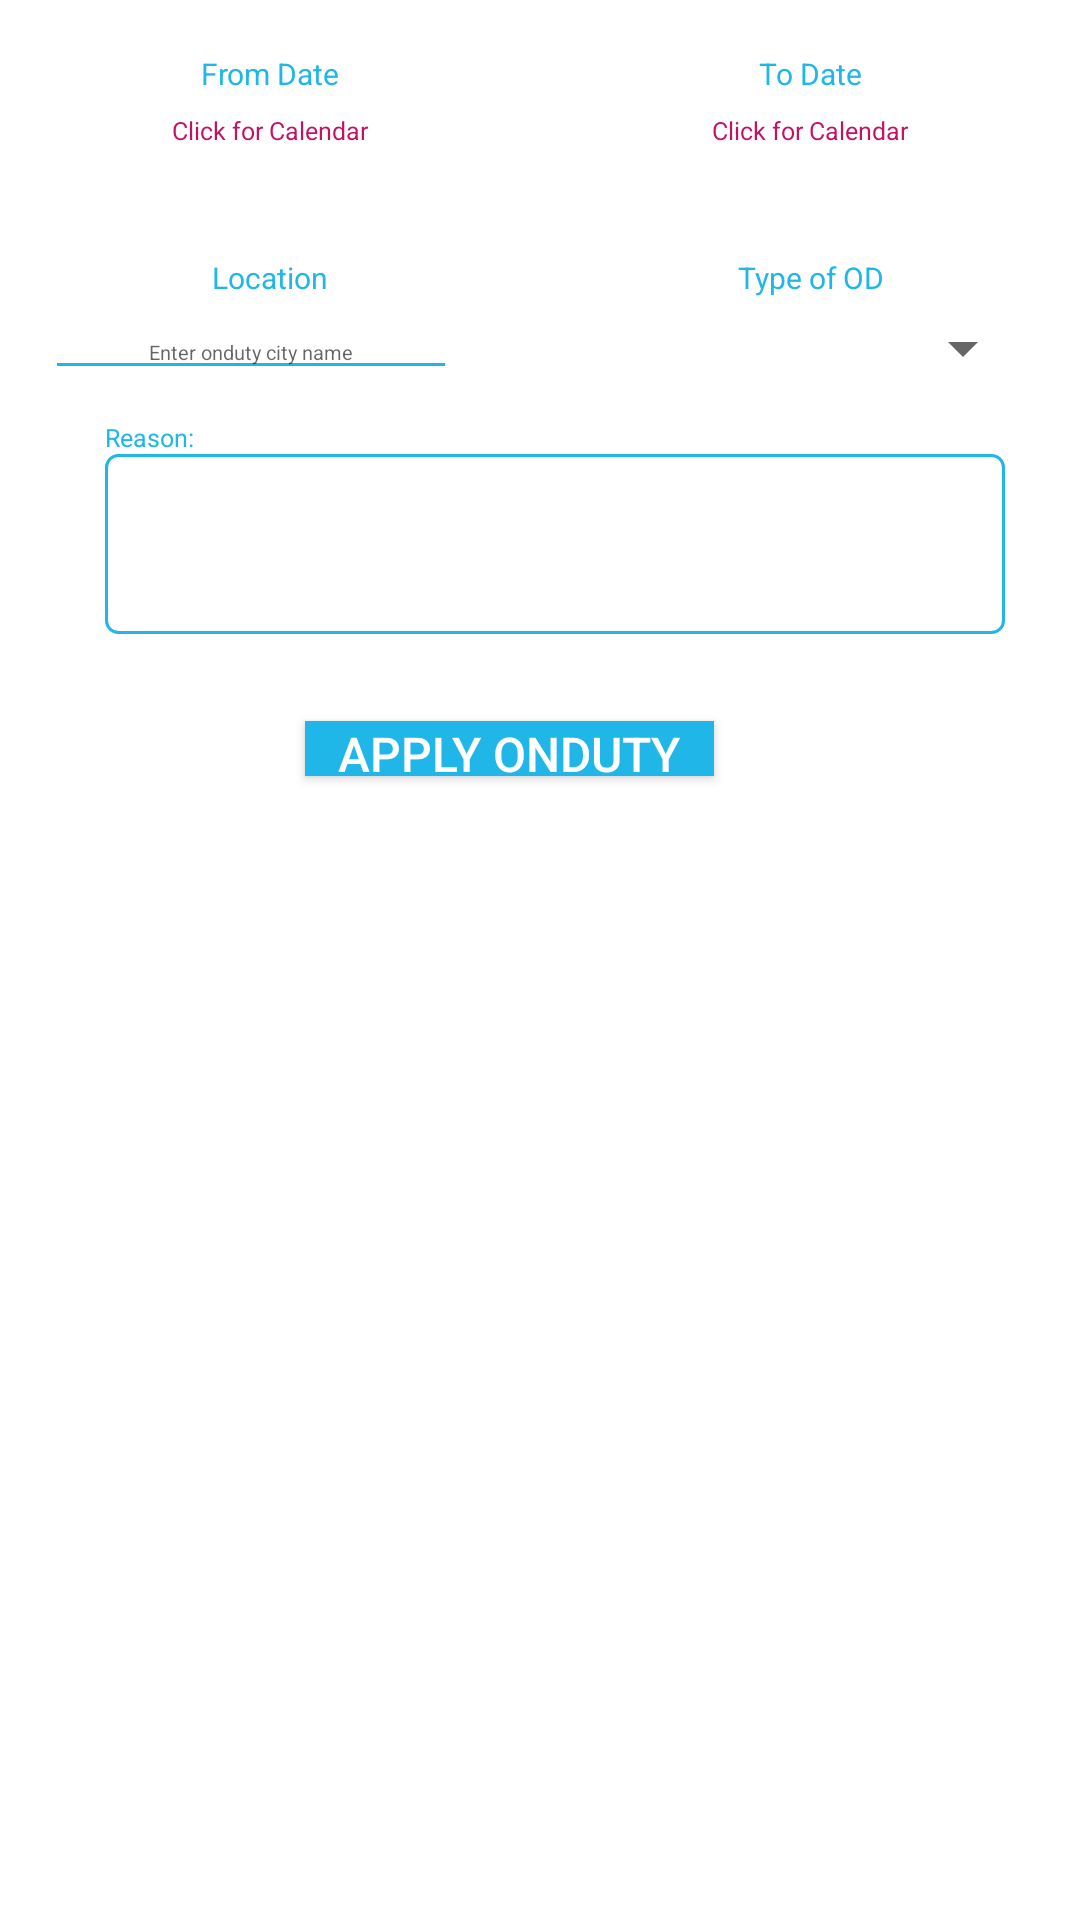

Reconstruct the res/layout file that produces this screen, plus the resources it refers to.
<!-- AndroidManifest.xml: application theme AppTheme.NoActionBar -->
<!-- res/layout/fragment_applyonduty.xml -->
<?xml version="1.0" encoding="utf-8"?>
<ScrollView
    xmlns:android="http://schemas.android.com/apk/res/android"
    android:layout_width="match_parent"
    android:layout_height="match_parent"
    android:background="#ffffff"
    >

    <LinearLayout
        android:layout_width="match_parent"
        android:layout_height="wrap_content"
        android:orientation="vertical"
        android:layout_margin="15dp"
        >
        <LinearLayout
            android:layout_width="match_parent"
            android:layout_height="wrap_content"
            android:orientation="horizontal"
            android:gravity="center_vertical"


            >


            <TextView
                android:id="@+id/fromdateondutylabel_TV"
                android:layout_width="0dp"
                android:layout_height="wrap_content"
                android:text="From Date"
                android:textSize="30px"

                android:layout_weight="1"

                android:gravity="center"
                android:textColor="#20b6e8"
                />

            <TextView

                android:layout_width="0dp"
                android:layout_height="wrap_content"
                android:layout_weight=".2"
                android:gravity="center"
                android:text=""
                android:textColor="#20b6e8"

                android:textStyle="bold" />

            <TextView
                android:id="@+id/todateondutylabel_TV"
                android:layout_width="0dp"
                android:layout_height="wrap_content"

                android:text="To Date"
                android:textSize="30px"
                android:gravity="center"
                android:layout_weight="1"
                android:textColor="#20b6e8"
                />

        </LinearLayout>
        <LinearLayout
            android:layout_width="match_parent"
            android:layout_height="wrap_content"
            android:orientation="horizontal"
            android:gravity="center_vertical"

            >


            <TextView
                android:id="@+id/clickfromdateonduty_TV"
                android:layout_width="0dp"
                android:layout_height="wrap_content"
                android:text="Click for Calendar"
                android:textSize="25px"

                android:layout_weight="1"

                android:gravity="center"
                android:textColor="#c51162"
                />

            <TextView
                android:layout_width="0dp"
                android:layout_height="wrap_content"
                android:layout_weight=".2"
                android:gravity="center"
                android:text=""
                android:textColor="#20b6e8"

                android:textStyle="bold" />

            <TextView
                android:id="@+id/clicktodateonduty_TV"
                android:layout_width="0dp"
                android:layout_height="wrap_content"
                android:textSize="25px"
                android:text="Click for Calendar"

                android:gravity="center"
                android:layout_weight="1"
                android:textColor="#c51162"
                />
        </LinearLayout>



        <LinearLayout
            android:layout_width="match_parent"
            android:layout_height="wrap_content"
            android:orientation="horizontal"
            android:gravity="center_vertical"
            android:layout_marginTop="30dp"

            >


            <TextView
                android:id="@+id/locationondutylabel_TV"
                android:layout_width="0dp"
                android:layout_height="wrap_content"
                android:text="Location"
                android:textSize="30px"

                android:layout_weight="1"

                android:gravity="center"
                android:textColor="#20b6e8"
                />

            <TextView
                android:id="@+id/textView2"
                android:layout_width="0dp"
                android:layout_height="wrap_content"
                android:layout_weight=".2"
                android:gravity="center"
                android:text=""
                android:textColor="#20b6e8"

                android:textStyle="bold" />

            <TextView
                android:id="@+id/typeofondutylabel_TV"
                android:layout_width="0dp"
                android:layout_height="wrap_content"

                android:text="Type of OD"
                android:textSize="30px"
                android:gravity="center"
                android:layout_weight="1"
                android:textColor="#20b6e8"
                />

        </LinearLayout>
        <LinearLayout
            android:layout_width="match_parent"
            android:layout_height="wrap_content"
            android:orientation="horizontal"
            android:gravity="center_vertical"
            >


            <EditText
                android:id="@+id/locationonduty_ET"
                android:layout_width="2dp"
                android:layout_height="wrap_content"
                android:layout_weight="1"
                android:backgroundTint="#20b6e8"
                android:digits="abcdefghijklmnopqrstuvwxyzABCDEFGHIJKLMNOPQRSTUVWXYZ "
                android:gravity="center"
                android:hint="Enter onduty city name"
                android:inputType="text"
                android:maxLength="35"
                android:textColor="#354049"
                android:textSize="20px" />

            <TextView

                android:layout_width="0dp"
                android:layout_height="wrap_content"
                android:layout_weight=".2"
                android:gravity="center"
                android:text=""
                android:textColor="#20b6e8"

                android:textStyle="bold" />

            <Spinner
                android:id="@+id/typeofonduty_SP"
                android:layout_width="30dp"
                android:layout_height="wrap_content"
                android:hint="Select"
                android:gravity="center"
                android:layout_weight="1"
                android:digits="abcdefghijklmnopqrstuvwxyzABCDEFGHIJKLMNOPQRSTUVWXYZ"
                
                />

        </LinearLayout>


        <LinearLayout
            android:layout_width="fill_parent"
            android:layout_height="fill_parent"
            android:background="#FFFFFF"
            android:layout_marginTop="10dp"
            android:orientation="vertical">

            <TextView
                android:id="@+id/reasonsondutylabel_TV"
                android:layout_width="wrap_content"
                android:layout_height="wrap_content"
                android:text="Reason:"

                android:layout_marginLeft="20dp"
                android:textSize="25px"
                android:textColor="#20b6e8"/>


            <EditText
                android:id="@+id/reasononduty_ET"
                android:layout_width="match_parent"
                android:layout_height="60dp"
                android:ems="10"
                android:layout_marginLeft="20dp"
                android:layout_marginRight="10dp"
                android:inputType="textMultiLine"
                android:textColor="#354049"
                android:background="@drawable/shap"/>


            <Button
                android:id="@+id/applyonduty_BT"
                android:layout_width="409px"
                android:layout_height="55px"

                android:layout_marginTop="29dp"

                android:layout_gravity="center"
                android:layout_marginRight="10dp"
                android:textColor="#FFFFFF"
                android:text="Apply Onduty"
                android:textSize="16dp"
                android:gravity="center"
                android:background="#20b6e8"/>


            <TextView
                android:layout_width="0dp"
                android:layout_height="wrap_content"
                android:text=""
                android:layout_marginTop="25dp"
                android:gravity="center"

                />


        </LinearLayout>



    </LinearLayout>

    </ScrollView>
<!-- resources referenced by this layout -->
<resources>
  <!-- drawable shap (drawable) -->
  <?xml version="1.0" encoding="utf-8"?>
   
  <shape xmlns:android="http://schemas.android.com/apk/res/android"> 
  <solid android:color="#ffffffff"/>    
  
  <stroke android:width="1dp"
          android:color="#20b6e8"
          />
  
  <padding android:left="1dp"
           android:top="1dp"
           android:right="1dp"
           android:bottom="1dp"
           /> 
  
  <corners android:bottomRightRadius="4dp" 
           android:bottomLeftRadius="4dp" 
           android:topLeftRadius="4dp"
           android:topRightRadius="4dp"/>
  </shape>
  <style name="AppTheme.NoActionBar">
          <item name="windowActionBar">false</item>
          <item name="windowNoTitle">true</item>
      </style>
</resources>
